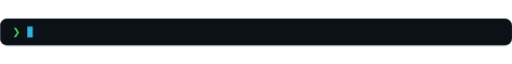
t = 0.00 s
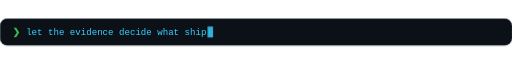
t = 1.49 s
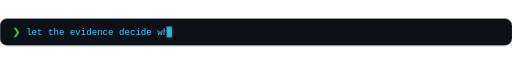
t = 4.25 s
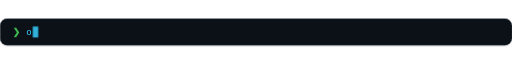
t = 5.05 s
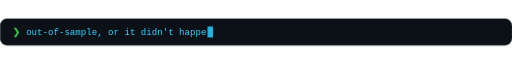
t = 6.50 s
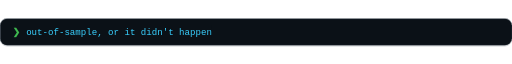
t = 7.50 s

The animated SVG that drew these frames (rendered in a browser with its animation timeline set to each time). Animation: 7 SMIL elements (animate=7), 1 CSS @keyframes rule; frames cover the first 7.50 s, repeats indefinitely.

<svg xmlns="http://www.w3.org/2000/svg" viewBox="0 0 900 48" width="1800" height="96" role="img" aria-label="let the evidence decide what ships"><style>text{font-family:ui-monospace,SFMono-Regular,'SF Mono',Menlo,Consolas,'Liberation Mono',monospace;font-size:16px;fill:#39d0ff} .cur{animation:b 1s steps(1) infinite} @keyframes b{50%{opacity:0}}</style><rect x=".5" y=".5" width="899" height="47" rx="12" fill="#0b1117"/><text x="22" y="29.8" style="fill:#3fb950;font-weight:700">❯</text><text x="46" y="29.8" opacity="1" textLength="326.4" lengthAdjust="spacingAndGlyphs" xml:space="preserve">let the evidence decide what ships<animate attributeName="opacity" values="1;0" keyTimes="0.0000;0.2000" dur="25.0s" calcMode="discrete" repeatCount="indefinite"/></text><text x="46" y="29.8" opacity="0" textLength="326.4" lengthAdjust="spacingAndGlyphs" xml:space="preserve">out-of-sample, or it didn't happen<animate attributeName="opacity" values="0;1;0" keyTimes="0.0000;0.2000;0.4000" dur="25.0s" calcMode="discrete" repeatCount="indefinite"/></text><text x="46" y="29.8" opacity="0" textLength="585.6" lengthAdjust="spacingAndGlyphs" xml:space="preserve">now: getting sharper at data science and quantitative finance<animate attributeName="opacity" values="0;1;0" keyTimes="0.0000;0.4000;0.6000" dur="25.0s" calcMode="discrete" repeatCount="indefinite"/></text><text x="46" y="29.8" opacity="0" textLength="480.0" lengthAdjust="spacingAndGlyphs" xml:space="preserve">pandas · NumPy · SciPy · scikit-learn · statistics<animate attributeName="opacity" values="0;1;0" keyTimes="0.0000;0.6000;0.8000" dur="25.0s" calcMode="discrete" repeatCount="indefinite"/></text><text x="46" y="29.8" opacity="0" textLength="307.2" lengthAdjust="spacingAndGlyphs" xml:space="preserve">English · Tamil · Hindi · Arabic<animate attributeName="opacity" values="0;1" keyTimes="0.0000;0.8000" dur="25.0s" calcMode="discrete" repeatCount="indefinite"/></text><rect x="920" y="12" width="900" height="24" fill="#0b1117"><animate attributeName="x" values="46.0;55.6;65.2;74.8;84.4;94.0;103.6;113.2;122.8;132.4;142.0;151.6;161.2;170.8;180.4;190.0;199.6;209.2;218.8;228.4;238.0;247.6;257.2;266.8;276.4;286.0;295.6;305.2;314.8;324.4;334.0;343.6;353.2;362.8;372.4;290.8;209.2;127.6;46.0;46.0;55.6;65.2;74.8;84.4;94.0;103.6;113.2;122.8;132.4;142.0;151.6;161.2;170.8;180.4;190.0;199.6;209.2;218.8;228.4;238.0;247.6;257.2;266.8;276.4;286.0;295.6;305.2;314.8;324.4;334.0;343.6;353.2;362.8;372.4;290.8;209.2;127.6;46.0;46.0;55.6;65.2;74.8;84.4;94.0;103.6;113.2;122.8;132.4;142.0;151.6;161.2;170.8;180.4;190.0;199.6;209.2;218.8;228.4;238.0;247.6;257.2;266.8;276.4;286.0;295.6;305.2;314.8;324.4;334.0;343.6;353.2;362.8;372.4;382.0;391.6;401.2;410.8;420.4;430.0;439.6;449.2;458.8;468.4;478.0;487.6;497.2;506.8;516.4;526.0;535.6;545.2;554.8;564.4;574.0;583.6;593.2;602.8;612.4;622.0;631.6;485.2;338.8;192.4;46.0;46.0;55.6;65.2;74.8;84.4;94.0;103.6;113.2;122.8;132.4;142.0;151.6;161.2;170.8;180.4;190.0;199.6;209.2;218.8;228.4;238.0;247.6;257.2;266.8;276.4;286.0;295.6;305.2;314.8;324.4;334.0;343.6;353.2;362.8;372.4;382.0;391.6;401.2;410.8;420.4;430.0;439.6;449.2;458.8;468.4;478.0;487.6;497.2;506.8;516.4;526.0;406.0;286.0;166.0;46.0;46.0;55.6;65.2;74.8;84.4;94.0;103.6;113.2;122.8;132.4;142.0;151.6;161.2;170.8;180.4;190.0;199.6;209.2;218.8;228.4;238.0;247.6;257.2;266.8;276.4;286.0;295.6;305.2;314.8;324.4;334.0;343.6;353.2;276.4;199.6;122.8;46.0" keyTimes="0.0000;0.0018;0.0036;0.0054;0.0072;0.0090;0.0108;0.0126;0.0144;0.0162;0.0180;0.0198;0.0216;0.0234;0.0252;0.0270;0.0288;0.0306;0.0324;0.0342;0.0360;0.0378;0.0396;0.0414;0.0432;0.0450;0.0468;0.0486;0.0504;0.0522;0.0540;0.0558;0.0576;0.0594;0.0612;0.1700;0.1720;0.1740;0.1760;0.2000;0.2018;0.2036;0.2054;0.2072;0.2090;0.2108;0.2126;0.2144;0.2162;0.2180;0.2198;0.2216;0.2234;0.2252;0.2270;0.2288;0.2306;0.2324;0.2342;0.2360;0.2378;0.2396;0.2414;0.2432;0.2450;0.2468;0.2486;0.2504;0.2522;0.2540;0.2558;0.2576;0.2594;0.2612;0.3700;0.3720;0.3740;0.3760;0.4000;0.4018;0.4036;0.4054;0.4072;0.4090;0.4108;0.4126;0.4144;0.4162;0.4180;0.4198;0.4216;0.4234;0.4252;0.4270;0.4288;0.4306;0.4324;0.4342;0.4360;0.4378;0.4396;0.4414;0.4432;0.4450;0.4468;0.4486;0.4504;0.4522;0.4540;0.4558;0.4576;0.4594;0.4612;0.4630;0.4648;0.4666;0.4684;0.4702;0.4720;0.4738;0.4756;0.4774;0.4792;0.4810;0.4828;0.4846;0.4864;0.4882;0.4900;0.4918;0.4936;0.4954;0.4972;0.4990;0.5008;0.5026;0.5044;0.5062;0.5080;0.5098;0.5700;0.5720;0.5740;0.5760;0.6000;0.6018;0.6036;0.6054;0.6072;0.6090;0.6108;0.6126;0.6144;0.6162;0.6180;0.6198;0.6216;0.6234;0.6252;0.6270;0.6288;0.6306;0.6324;0.6342;0.6360;0.6378;0.6396;0.6414;0.6432;0.6450;0.6468;0.6486;0.6504;0.6522;0.6540;0.6558;0.6576;0.6594;0.6612;0.6630;0.6648;0.6666;0.6684;0.6702;0.6720;0.6738;0.6756;0.6774;0.6792;0.6810;0.6828;0.6846;0.6864;0.6882;0.6900;0.7700;0.7720;0.7740;0.7760;0.8000;0.8018;0.8036;0.8054;0.8072;0.8090;0.8108;0.8126;0.8144;0.8162;0.8180;0.8198;0.8216;0.8234;0.8252;0.8270;0.8288;0.8306;0.8324;0.8342;0.8360;0.8378;0.8396;0.8414;0.8432;0.8450;0.8468;0.8486;0.8504;0.8522;0.8540;0.8558;0.8576;0.9700;0.9720;0.9740;0.9760" dur="25.0s" calcMode="discrete" repeatCount="indefinite"/></rect><rect class="cur" x="374.4" y="14.4" width="9.6" height="19.2" fill="#39d0ff" opacity=".85"><animate attributeName="x" values="48.0;57.6;67.2;76.8;86.4;96.0;105.6;115.2;124.8;134.4;144.0;153.6;163.2;172.8;182.4;192.0;201.6;211.2;220.8;230.4;240.0;249.6;259.2;268.8;278.4;288.0;297.6;307.2;316.8;326.4;336.0;345.6;355.2;364.8;374.4;292.8;211.2;129.6;48.0;48.0;57.6;67.2;76.8;86.4;96.0;105.6;115.2;124.8;134.4;144.0;153.6;163.2;172.8;182.4;192.0;201.6;211.2;220.8;230.4;240.0;249.6;259.2;268.8;278.4;288.0;297.6;307.2;316.8;326.4;336.0;345.6;355.2;364.8;374.4;292.8;211.2;129.6;48.0;48.0;57.6;67.2;76.8;86.4;96.0;105.6;115.2;124.8;134.4;144.0;153.6;163.2;172.8;182.4;192.0;201.6;211.2;220.8;230.4;240.0;249.6;259.2;268.8;278.4;288.0;297.6;307.2;316.8;326.4;336.0;345.6;355.2;364.8;374.4;384.0;393.6;403.2;412.8;422.4;432.0;441.6;451.2;460.8;470.4;480.0;489.6;499.2;508.8;518.4;528.0;537.6;547.2;556.8;566.4;576.0;585.6;595.2;604.8;614.4;624.0;633.6;487.2;340.8;194.4;48.0;48.0;57.6;67.2;76.8;86.4;96.0;105.6;115.2;124.8;134.4;144.0;153.6;163.2;172.8;182.4;192.0;201.6;211.2;220.8;230.4;240.0;249.6;259.2;268.8;278.4;288.0;297.6;307.2;316.8;326.4;336.0;345.6;355.2;364.8;374.4;384.0;393.6;403.2;412.8;422.4;432.0;441.6;451.2;460.8;470.4;480.0;489.6;499.2;508.8;518.4;528.0;408.0;288.0;168.0;48.0;48.0;57.6;67.2;76.8;86.4;96.0;105.6;115.2;124.8;134.4;144.0;153.6;163.2;172.8;182.4;192.0;201.6;211.2;220.8;230.4;240.0;249.6;259.2;268.8;278.4;288.0;297.6;307.2;316.8;326.4;336.0;345.6;355.2;278.4;201.6;124.8;48.0" keyTimes="0.0000;0.0018;0.0036;0.0054;0.0072;0.0090;0.0108;0.0126;0.0144;0.0162;0.0180;0.0198;0.0216;0.0234;0.0252;0.0270;0.0288;0.0306;0.0324;0.0342;0.0360;0.0378;0.0396;0.0414;0.0432;0.0450;0.0468;0.0486;0.0504;0.0522;0.0540;0.0558;0.0576;0.0594;0.0612;0.1700;0.1720;0.1740;0.1760;0.2000;0.2018;0.2036;0.2054;0.2072;0.2090;0.2108;0.2126;0.2144;0.2162;0.2180;0.2198;0.2216;0.2234;0.2252;0.2270;0.2288;0.2306;0.2324;0.2342;0.2360;0.2378;0.2396;0.2414;0.2432;0.2450;0.2468;0.2486;0.2504;0.2522;0.2540;0.2558;0.2576;0.2594;0.2612;0.3700;0.3720;0.3740;0.3760;0.4000;0.4018;0.4036;0.4054;0.4072;0.4090;0.4108;0.4126;0.4144;0.4162;0.4180;0.4198;0.4216;0.4234;0.4252;0.4270;0.4288;0.4306;0.4324;0.4342;0.4360;0.4378;0.4396;0.4414;0.4432;0.4450;0.4468;0.4486;0.4504;0.4522;0.4540;0.4558;0.4576;0.4594;0.4612;0.4630;0.4648;0.4666;0.4684;0.4702;0.4720;0.4738;0.4756;0.4774;0.4792;0.4810;0.4828;0.4846;0.4864;0.4882;0.4900;0.4918;0.4936;0.4954;0.4972;0.4990;0.5008;0.5026;0.5044;0.5062;0.5080;0.5098;0.5700;0.5720;0.5740;0.5760;0.6000;0.6018;0.6036;0.6054;0.6072;0.6090;0.6108;0.6126;0.6144;0.6162;0.6180;0.6198;0.6216;0.6234;0.6252;0.6270;0.6288;0.6306;0.6324;0.6342;0.6360;0.6378;0.6396;0.6414;0.6432;0.6450;0.6468;0.6486;0.6504;0.6522;0.6540;0.6558;0.6576;0.6594;0.6612;0.6630;0.6648;0.6666;0.6684;0.6702;0.6720;0.6738;0.6756;0.6774;0.6792;0.6810;0.6828;0.6846;0.6864;0.6882;0.6900;0.7700;0.7720;0.7740;0.7760;0.8000;0.8018;0.8036;0.8054;0.8072;0.8090;0.8108;0.8126;0.8144;0.8162;0.8180;0.8198;0.8216;0.8234;0.8252;0.8270;0.8288;0.8306;0.8324;0.8342;0.8360;0.8378;0.8396;0.8414;0.8432;0.8450;0.8468;0.8486;0.8504;0.8522;0.8540;0.8558;0.8576;0.9700;0.9720;0.9740;0.9760" dur="25.0s" calcMode="discrete" repeatCount="indefinite"/></rect><rect x=".5" y=".5" width="899" height="47" rx="12" fill="none" stroke="#1f2b38"/></svg>
